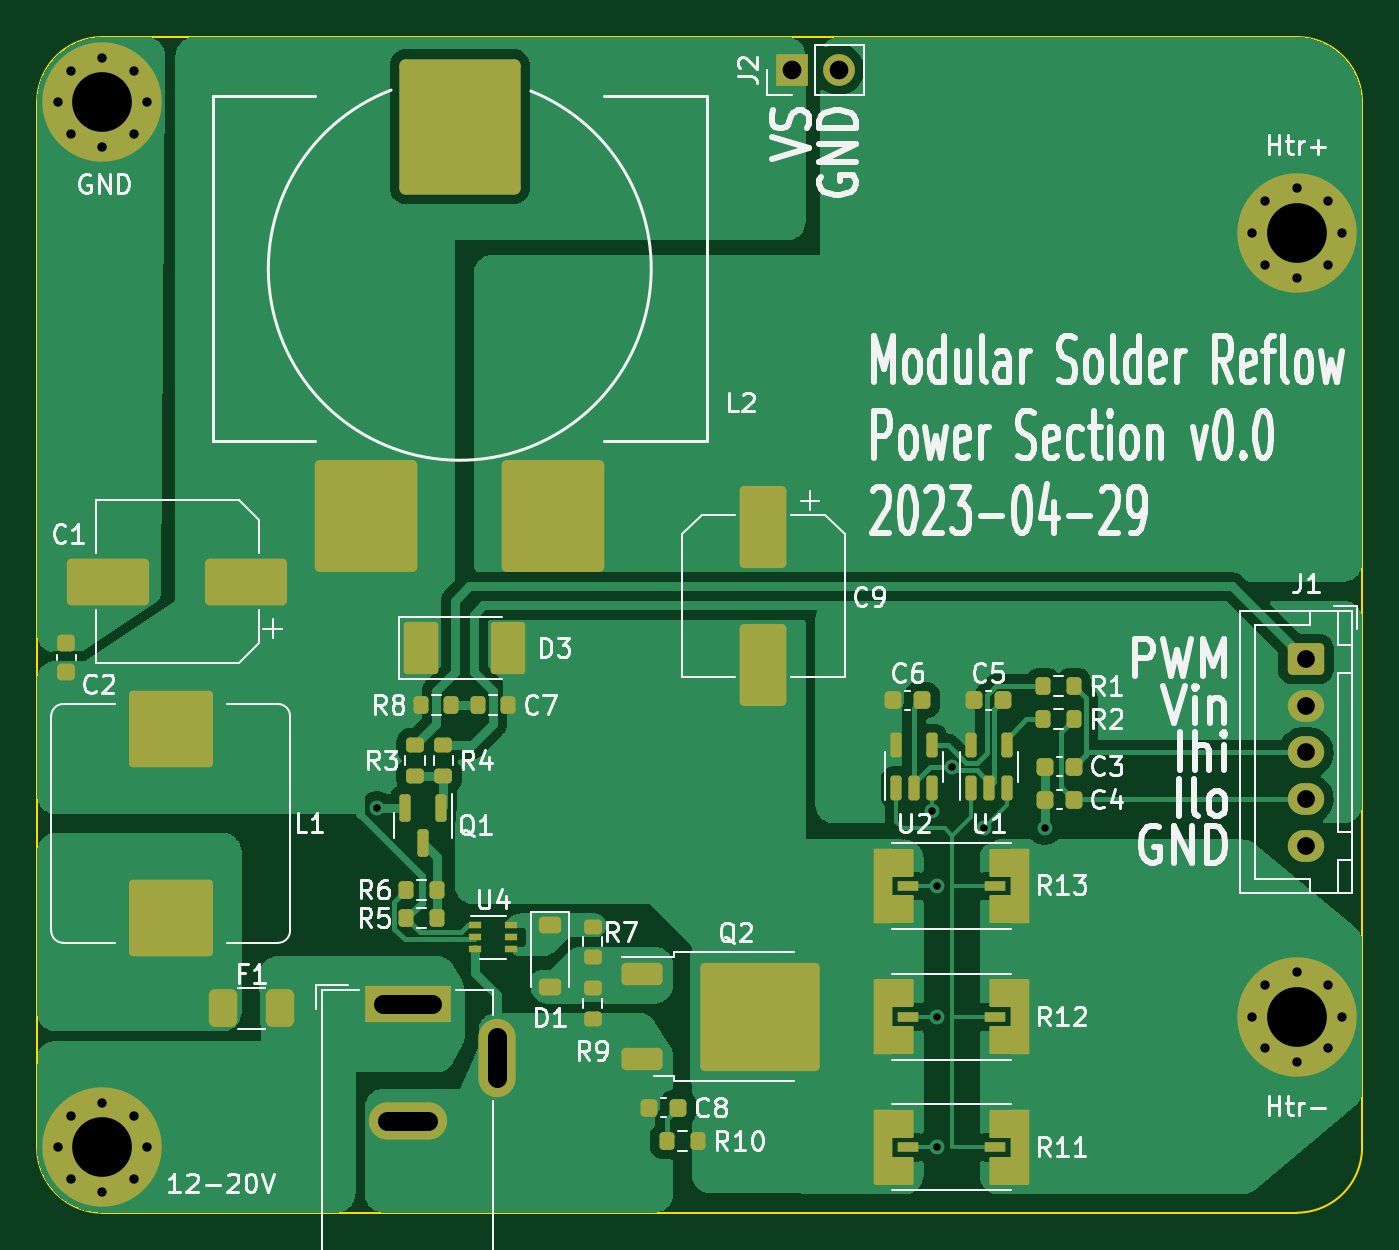
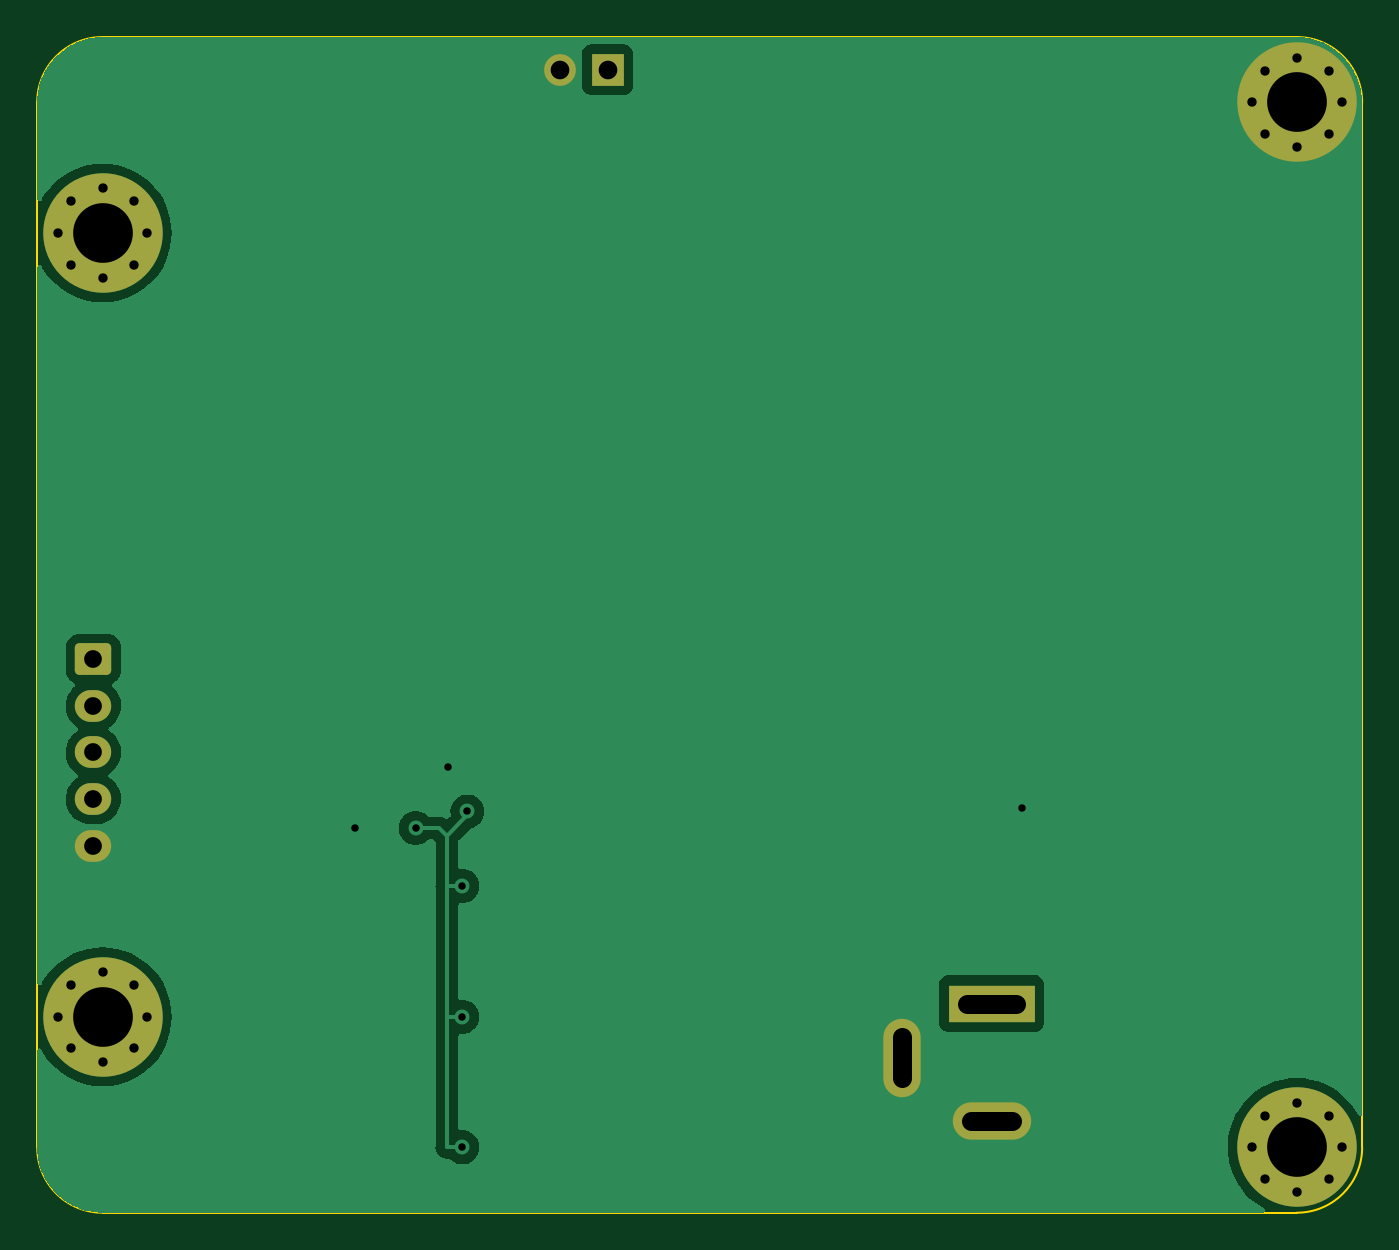
Circuit board: 10 layer files. Board 71.0 x 63.0 mm.
- bottom_copper: PowerSection-B_Cu.gbl (26604 bytes)
- bottom_mask: PowerSection-B_Mask.gbs (2685 bytes)
- paste: PowerSection-B_Paste.gbp (455 bytes)
- bottom_silk: PowerSection-B_Silkscreen.gbo (2688 bytes)
- outline: PowerSection-Edge_Cuts.gm1 (991 bytes)
- top_copper: PowerSection-F_Cu.gtl (76545 bytes)
- top_mask: PowerSection-F_Mask.gts (8182 bytes)
- paste: PowerSection-F_Paste.gtp (6574 bytes)
- top_silk: PowerSection-F_Silkscreen.gto (91737 bytes)
- drill: PowerSection-PTH.drl (983 bytes)

=== bottom_copper: PowerSection-B_Cu.gbl (26604 bytes, source omitted) ===
=== bottom_mask: PowerSection-B_Mask.gbs (2685 bytes, source withheld) ===
=== paste: PowerSection-B_Paste.gbp ===
%TF.GenerationSoftware,KiCad,Pcbnew,7.0.1*%
%TF.CreationDate,2023-04-29T01:33:37-04:00*%
%TF.ProjectId,PowerSection,506f7765-7253-4656-9374-696f6e2e6b69,rev?*%
%TF.SameCoordinates,Original*%
%TF.FileFunction,Paste,Bot*%
%TF.FilePolarity,Positive*%
%FSLAX46Y46*%
G04 Gerber Fmt 4.6, Leading zero omitted, Abs format (unit mm)*
G04 Created by KiCad (PCBNEW 7.0.1) date 2023-04-29 01:33:37*
%MOMM*%
%LPD*%
G01*
G04 APERTURE LIST*
G04 APERTURE END LIST*
M02*

=== bottom_silk: PowerSection-B_Silkscreen.gbo (2688 bytes, source withheld) ===
=== outline: PowerSection-Edge_Cuts.gm1 ===
%TF.GenerationSoftware,KiCad,Pcbnew,7.0.1*%
%TF.CreationDate,2023-04-29T01:33:37-04:00*%
%TF.ProjectId,PowerSection,506f7765-7253-4656-9374-696f6e2e6b69,rev?*%
%TF.SameCoordinates,Original*%
%TF.FileFunction,Profile,NP*%
%FSLAX46Y46*%
G04 Gerber Fmt 4.6, Leading zero omitted, Abs format (unit mm)*
G04 Created by KiCad (PCBNEW 7.0.1) date 2023-04-29 01:33:37*
%MOMM*%
%LPD*%
G01*
G04 APERTURE LIST*
%TA.AperFunction,Profile*%
%ADD10C,0.100000*%
%TD*%
G04 APERTURE END LIST*
D10*
X165500000Y-109000000D02*
X101500000Y-109000000D01*
X98000000Y-49500000D02*
X98000000Y-105500000D01*
X169000000Y-49500000D02*
G75*
G03*
X165500000Y-46000000I-3500000J0D01*
G01*
X169000000Y-49500000D02*
X169000000Y-105500000D01*
X165500000Y-109000000D02*
G75*
G03*
X169000000Y-105500000I0J3500000D01*
G01*
X101500000Y-46000000D02*
X165500000Y-46000000D01*
X98000000Y-105500000D02*
G75*
G03*
X101500000Y-109000000I3500000J0D01*
G01*
X101500000Y-46000000D02*
G75*
G03*
X98000000Y-49500000I0J-3500000D01*
G01*
M02*

=== top_copper: PowerSection-F_Cu.gtl (76545 bytes, source omitted) ===
=== top_mask: PowerSection-F_Mask.gts (8182 bytes, source omitted) ===
=== paste: PowerSection-F_Paste.gtp (6574 bytes, source omitted) ===
=== top_silk: PowerSection-F_Silkscreen.gto (91737 bytes, source omitted) ===
=== drill: PowerSection-PTH.drl ===
M48
METRIC
T1C0.400
T2C0.500
T3C0.950
T4C1.000
T5C3.200
%
G90
G05
T1
X116.21Y-87.313
X145.95Y-87.5
X146.212Y-91.5
X146.212Y-98.5
X146.212Y-105.5
X147.0Y-85.098
X148.718Y-88.392
X151.994Y-88.392
T2
X99.1Y-49.5
X99.1Y-105.5
X99.803Y-47.803
X99.803Y-51.197
X99.803Y-103.803
X99.803Y-107.197
X101.5Y-47.1
X101.5Y-51.9
X101.5Y-103.1
X101.5Y-107.9
X103.197Y-47.803
X103.197Y-51.197
X103.197Y-103.803
X103.197Y-107.197
X103.9Y-49.5
X103.9Y-105.5
X163.1Y-56.5
X163.1Y-98.5
X163.803Y-54.803
X163.803Y-58.197
X163.803Y-96.803
X163.803Y-100.197
X165.5Y-54.1
X165.5Y-58.9
X165.5Y-96.1
X165.5Y-100.9
X167.197Y-54.803
X167.197Y-58.197
X167.197Y-96.803
X167.197Y-100.197
X167.9Y-56.5
X167.9Y-98.5
T3
X165.99Y-79.328
X165.99Y-81.828
X165.99Y-84.328
X165.99Y-86.828
X165.99Y-89.328
T4
X138.43Y-47.752
X140.97Y-47.752
T5
X101.5Y-49.5
X101.5Y-105.5
X165.5Y-56.5
X165.5Y-98.5
T4
X116.556Y-97.79G85X119.156Y-97.79
G05
X116.756Y-104.09G85X118.956Y-104.09
G05
X122.656Y-99.59G85X122.656Y-101.79
G05
T0
M30
